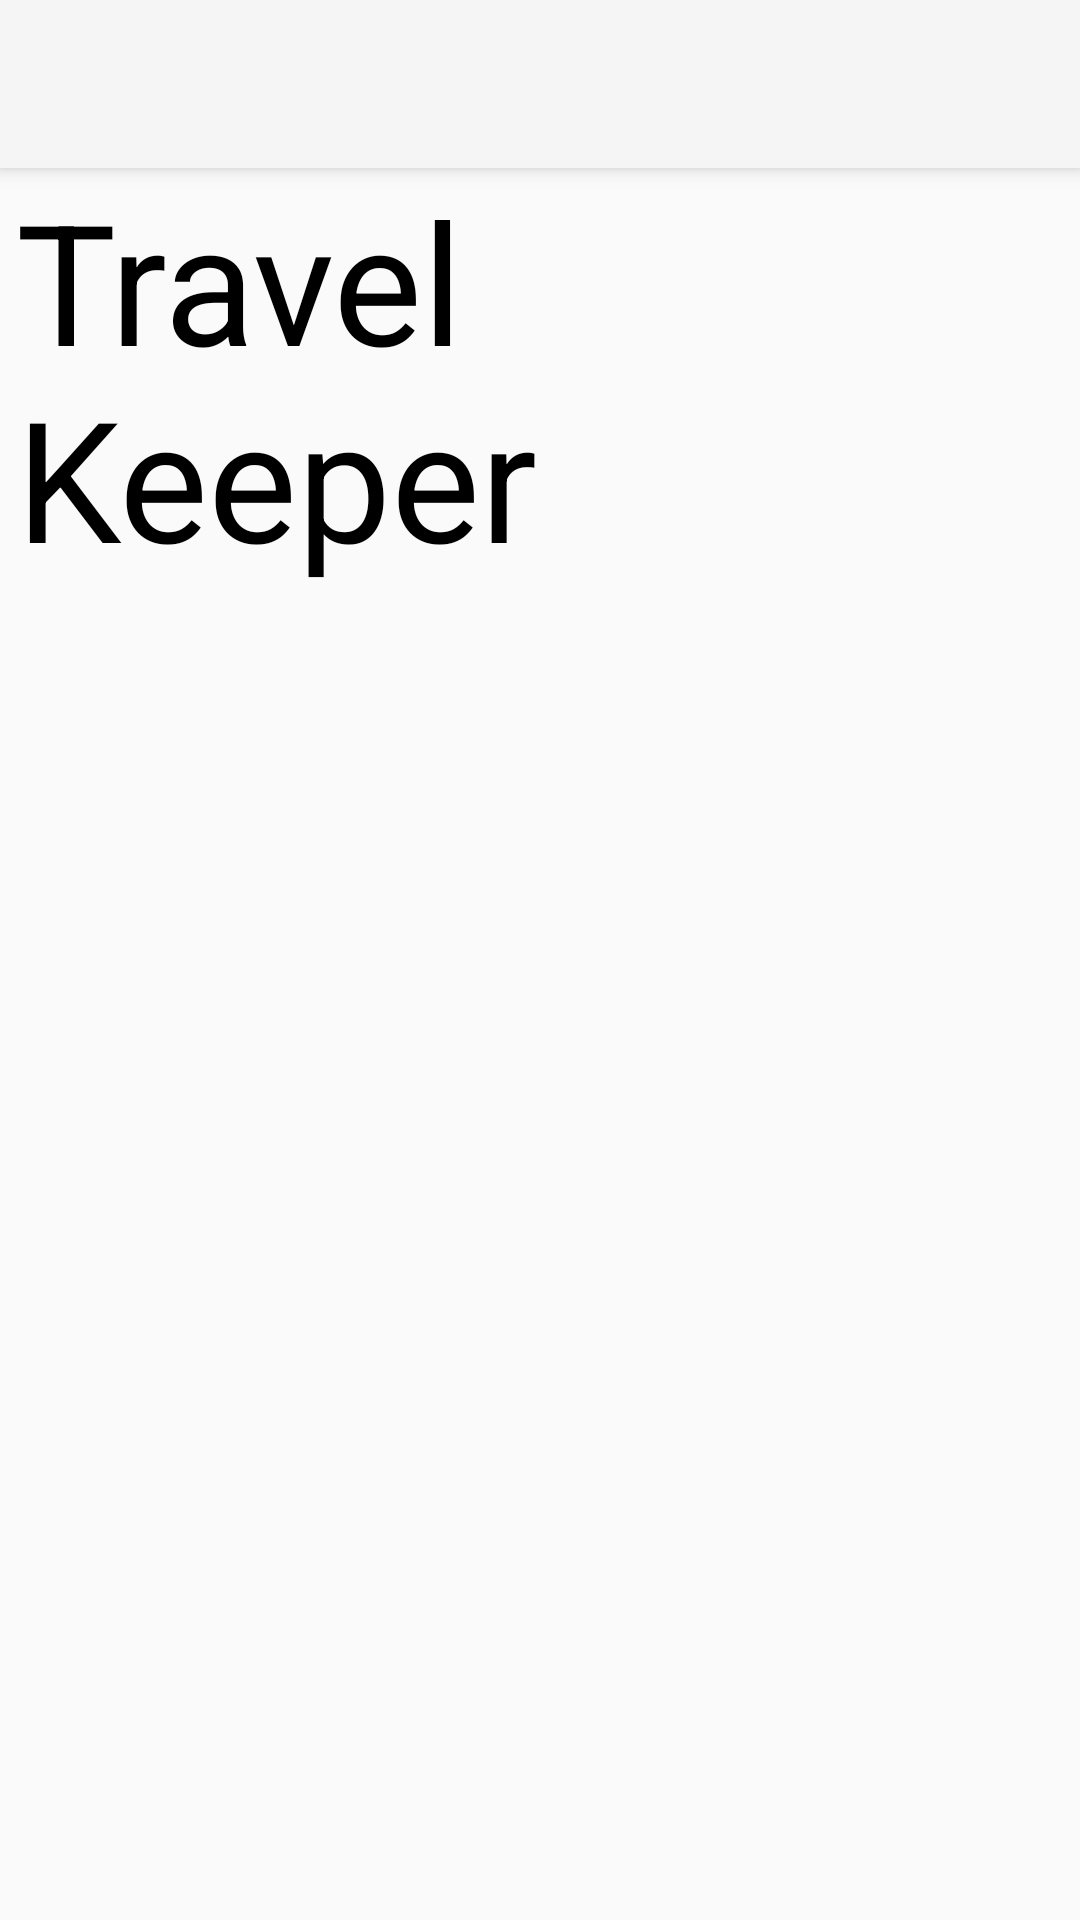

The Android layout XML behind this screen, and the referenced resources:
<!-- AndroidManifest.xml: application theme Theme.AppCompat.Light -->
<!-- res/layout/app_bar_visited.xml -->
<?xml version="1.0" encoding="utf-8"?>

<android.support.design.widget.CoordinatorLayout xmlns:android="http://schemas.android.com/apk/res/android"
    xmlns:app="http://schemas.android.com/apk/res-auto"
    xmlns:tools="http://schemas.android.com/tools"
    android:layout_width="match_parent"
    android:layout_height="match_parent"
    tools:context="me.example.travelkeeper.VisitedActivity">

    <android.support.design.widget.AppBarLayout
        android:layout_width="match_parent"
        android:layout_height="wrap_content"
        android:theme="@style/AppTheme.AppBarOverlay">

        <android.support.v7.widget.Toolbar
            android:id="@+id/toolbar"
            android:layout_width="match_parent"
            android:layout_height="?attr/actionBarSize"
            android:background="?attr/colorPrimary"
            app:popupTheme="@style/AppTheme.PopupOverlay" />

    </android.support.design.widget.AppBarLayout>

    <include layout="@layout/content_visited" />

</android.support.design.widget.CoordinatorLayout>
<!-- res/layout/content_visited.xml (included above) -->
<?xml version="1.0" encoding="utf-8"?>
<android.support.constraint.ConstraintLayout xmlns:android="http://schemas.android.com/apk/res/android"
    xmlns:app="http://schemas.android.com/apk/res-auto"
    xmlns:tools="http://schemas.android.com/tools"
    android:layout_width="match_parent"
    android:layout_height="match_parent"
    app:layout_behavior="@string/appbar_scrolling_view_behavior"
    tools:context="me.example.travelkeeper.VisitedActivity"
    tools:showIn="@layout/app_bar_visited">

    <ImageView
        android:id="@+id/imageView2"
        android:layout_width="144dp"
        android:layout_height="157dp"
        android:layout_marginEnd="8dp"
        app:layout_constraintEnd_toEndOf="parent"
        app:layout_constraintHorizontal_bias="0.925"
        app:layout_constraintStart_toStartOf="parent"
        app:layout_constraintTop_toTopOf="parent"
        app:srcCompat="@drawable/ic_planeright_black" />

    <TextView
        android:id="@+id/textView"
        android:layout_width="187dp"
        android:layout_height="161dp"
        android:layout_marginStart="8dp"
        android:text="@string/main_title"
        android:textAlignment="textStart"
        android:textAppearance="@android:style/TextAppearance.Material.Display3"
        android:textColor="@android:color/black"
        app:layout_constraintEnd_toStartOf="@+id/imageView2"
        app:layout_constraintHorizontal_bias="1.0"
        app:layout_constraintStart_toStartOf="parent"
        app:layout_constraintTop_toTopOf="parent" />

</android.support.constraint.ConstraintLayout>
<!-- resources referenced by this layout -->
<resources>
  <string name="main_title">Travel Keeper</string>
  <style name="AppTheme.AppBarOverlay" parent="ThemeOverlay.AppCompat.Dark.ActionBar" />
  <style name="AppTheme.PopupOverlay" parent="ThemeOverlay.AppCompat.Light" />
</resources>
